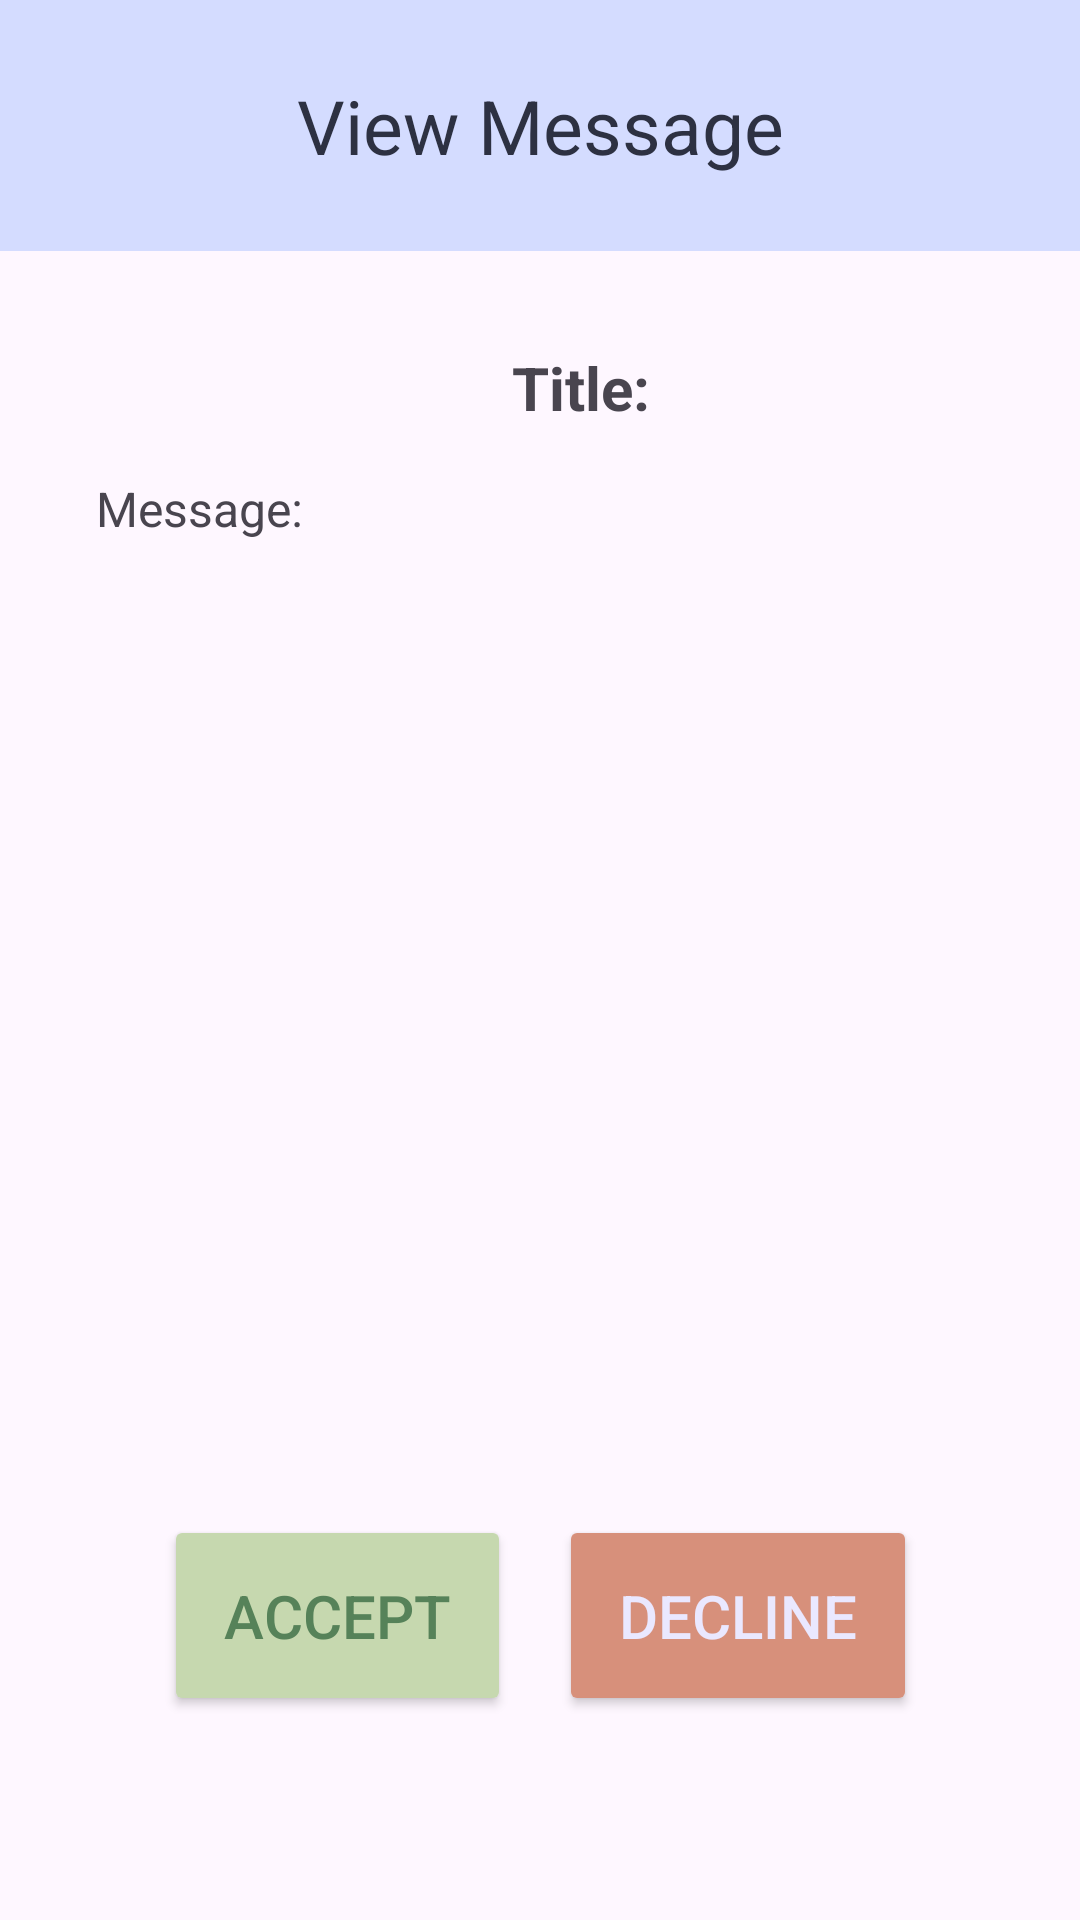

Here is an Android app screen rendered from its layout file. Give the layout XML and the strings, colors and styles it references.
<!-- AndroidManifest.xml: application theme Theme.Rocketlaunch -->
<!-- res/layout/fragment_notification_details.xml -->
<?xml version="1.0" encoding="utf-8"?>
<androidx.constraintlayout.widget.ConstraintLayout
    xmlns:android="http://schemas.android.com/apk/res/android"
    xmlns:app="http://schemas.android.com/apk/res-auto"
    xmlns:tools="http://schemas.android.com/tools"
    android:layout_width="match_parent"
    android:layout_height="match_parent"
    tools:context=".notifications_tab.NotificationDetailsFragment">

    
    <TextView
        android:id="@+id/view_message_header"
        style="@style/ActivityHeaderStyle"
        android:text="View Message"
        android:background="@color/periwinkle"
        app:layout_constraintEnd_toEndOf="parent"
        app:layout_constraintStart_toStartOf="parent"
        app:layout_constraintTop_toTopOf="parent" />

    
    <ImageView
        android:id="@+id/back_button"
        android:layout_width="wrap_content"
        android:layout_height="wrap_content"
        android:src="@drawable/arrow_left"
        android:layout_marginStart="16dp"
        android:layout_marginTop="16dp"
        app:layout_constraintTop_toBottomOf="@id/view_message_header"
        app:layout_constraintStart_toStartOf="parent" />

    
    <TextView
        android:id="@+id/title_content"
        android:layout_width="0dp"
        android:layout_height="wrap_content"
        android:layout_marginStart="32dp"
        android:layout_marginTop="16dp"
        android:text="Title: "
        android:textAlignment="center"
        android:textSize="20sp"
        android:textStyle="bold"
        app:layout_constraintEnd_toEndOf="parent"
        app:layout_constraintStart_toStartOf="parent"
        app:layout_constraintTop_toBottomOf="@id/back_button" />

    
    <TextView
        android:id="@+id/message_content"
        android:layout_width="0dp"
        android:layout_height="wrap_content"
        android:text="Message:"
        android:textSize="16sp"
        android:layout_marginTop="16dp"
        android:layout_marginStart="32dp"
        app:layout_constraintTop_toBottomOf="@id/title_content"
        app:layout_constraintStart_toStartOf="parent"
        app:layout_constraintEnd_toEndOf="parent" />

    
    <LinearLayout
        android:id="@+id/confirmation_buttons"
        style="@style/ButtonStyleC"
        android:backgroundTint="@color/tea_green"
        android:layout_width="wrap_content"
        android:layout_height="wrap_content"
        android:orientation="horizontal"
        android:visibility="visible"
        android:layout_marginBottom="48dp"
        app:layout_constraintBottom_toBottomOf="parent"
        app:layout_constraintStart_toStartOf="parent"
        app:layout_constraintEnd_toEndOf="parent">

        <Button
            android:id="@+id/button_accept"
            style="@style/ButtonStyleB"
            android:layout_width="wrap_content"
            android:layout_height="wrap_content"
            android:text="Accept"
            android:layout_marginEnd="16dp" />

        <Button
            android:id="@+id/button_decline"
            style="@style/ButtonStyleC"
            android:layout_width="wrap_content"
            android:layout_height="wrap_content"
            android:text="Decline" />
    </LinearLayout>

</androidx.constraintlayout.widget.ConstraintLayout>
<!-- resources referenced by this layout -->
<resources>
  <color name="periwinkle">#D4DCFF</color>
  <color name="tea_green">#C6D8AF</color>
  <style name="ActivityHeaderStyle">
  
          <item name="android:textAlignment">center</item>
          <item name="android:textSize">25sp</item>
          <item name="android:textColor">@color/gunmetal</item>
  
          <item name="android:paddingTop">25sp</item>
          <item name="android:paddingBottom">25sp</item>
          <item name="android:background">@color/periwinkle</item>
          <item name="android:layout_width">match_parent</item>
          <item name="android:layout_height">wrap_content</item>
          <item name="android:gravity">center</item></style>
  <style name="ButtonStyleB">
          <item name="android:backgroundTint">@color/tea_green</item>
          <item name="android:layout_width">wrap_content</item>
          <item name="android:layout_height">wrap_content</item>
          <item name="cornerRadius">20sp</item>
          <item name="android:textSize">20sp</item>
          <item name="android:padding">20sp</item>
          <item name="android:textColor">@color/fern_green</item> </style>
  <style name="ButtonStyleC">
          <item name="android:backgroundTint">@color/coral_pink</item>
          <item name="android:layout_width">wrap_content</item>
          <item name="android:layout_height">wrap_content</item>
          <item name="cornerRadius">20sp</item>
          <item name="android:textSize">20sp</item>
          <item name="android:padding">20sp</item>
          <item name="android:textColor">@color/lavender</item> </style>
  <style name="Theme.Rocketlaunch" parent="Base.Theme.Rocketlaunch" />
  <color name="gunmetal">#2D3142</color>
  <color name="fern_green">#568259</color>
  <color name="coral_pink">#D7907B</color>
  <color name="lavender">#EAE8FF</color>
  <style name="Base.Theme.Rocketlaunch" parent="Theme.Material3.DayNight.NoActionBar">
          
          
      </style>
</resources>
